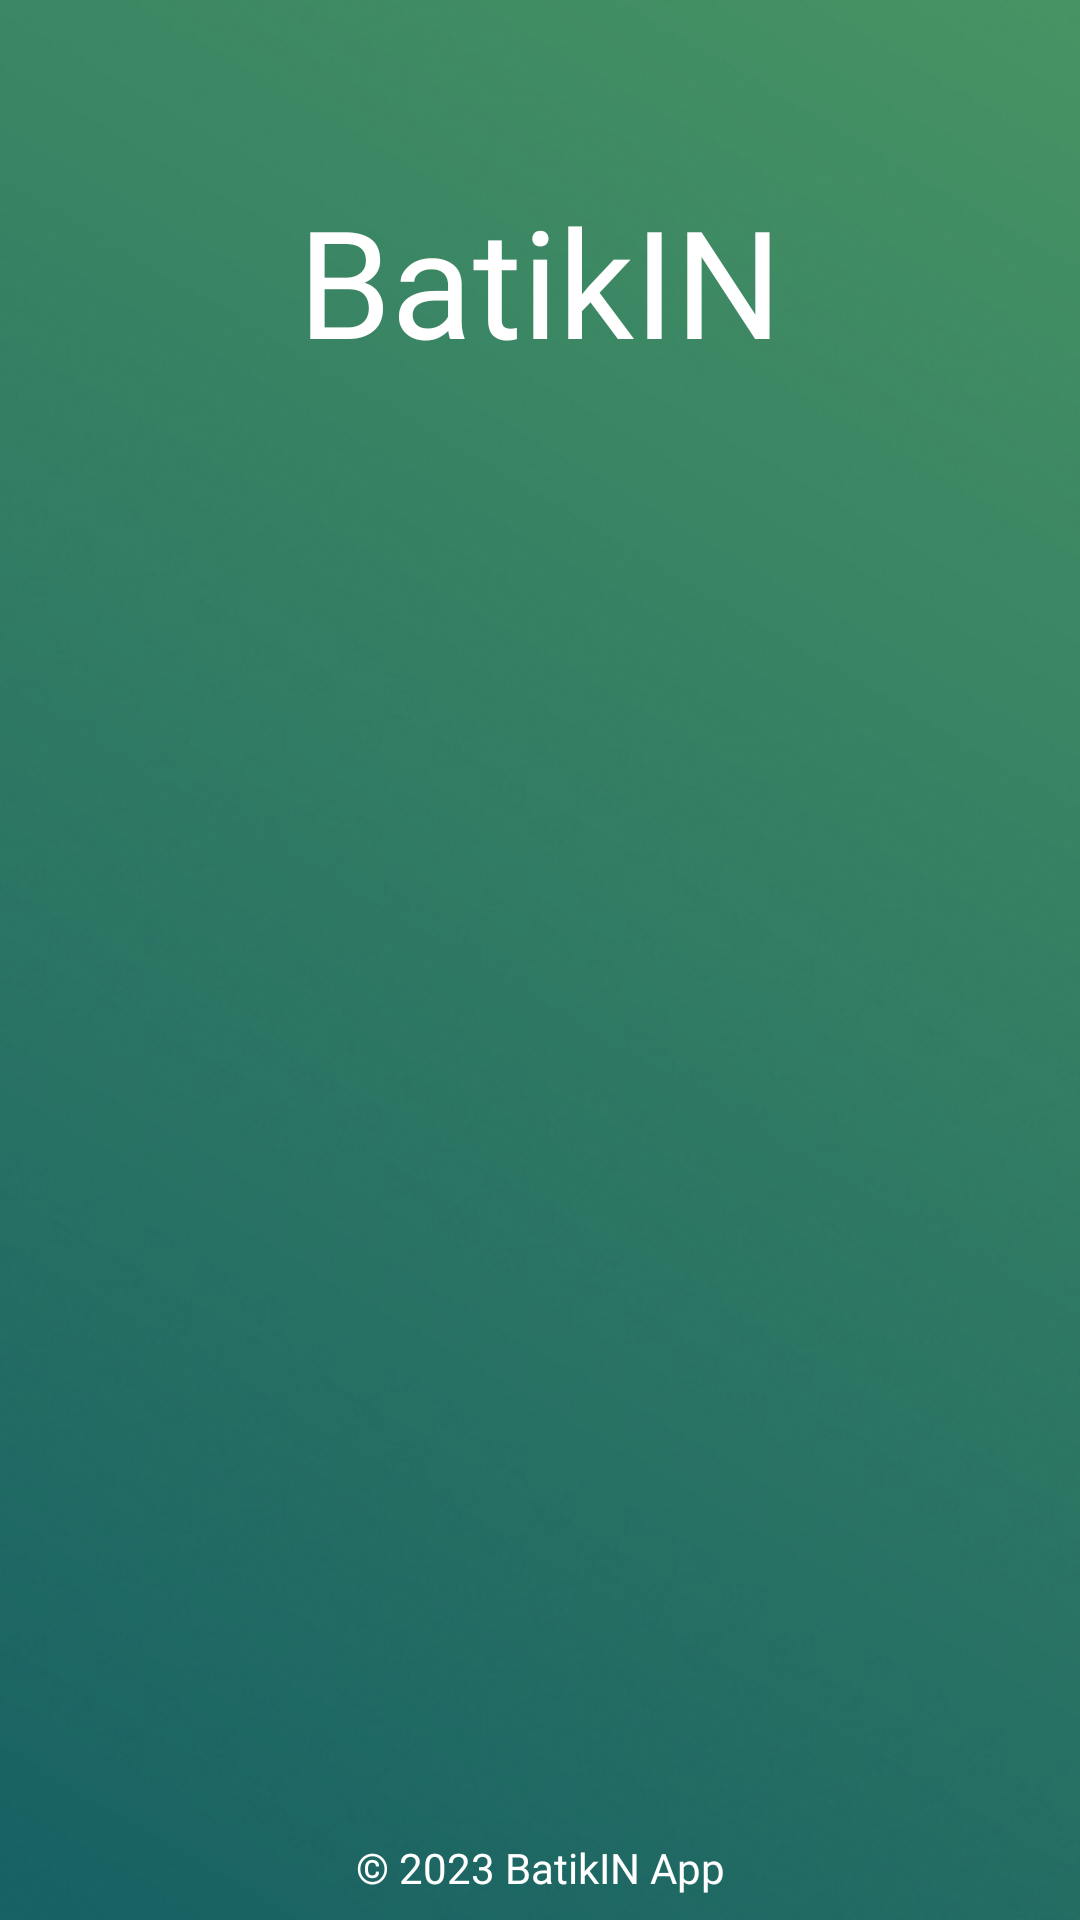

Layout XML and referenced resources for this Android screen:
<!-- AndroidManifest.xml: application theme Theme.ProjectCapstone -->
<!-- res/layout/activity_login.xml -->
<?xml version="1.0" encoding="utf-8"?>

<androidx.constraintlayout.widget.ConstraintLayout xmlns:android="http://schemas.android.com/apk/res/android"
    xmlns:app="http://schemas.android.com/apk/res-auto"
    xmlns:tools="http://schemas.android.com/tools"
    android:layout_width="match_parent"
    android:layout_height="match_parent"
    android:background="@drawable/img"
    tools:context=".login.LoginActivity">

    <TextView
        android:id="@+id/batikku"
        android:layout_width="match_parent"
        android:layout_height="wrap_content"
        android:layout_alignParentLeft="true"
        android:layout_alignParentTop="true"
        android:layout_gravity="center_horizontal"
        android:layout_marginTop="60dp"
        android:fontFamily="@font/yellowtail"
        android:gravity="center"
        android:text="@string/batikku"
        android:textAppearance="@style/batikku"
        app:layout_constraintEnd_toEndOf="parent"
        app:layout_constraintHorizontal_bias="0.0"
        app:layout_constraintStart_toStartOf="parent"
        app:layout_constraintTop_toTopOf="parent"
        app:layout_constraintVertical_bias="0.574" />

    <TextView
        android:id="@+id/titleTextView"
        android:layout_width="0dp"
        android:layout_height="wrap_content"
        android:layout_marginStart="32dp"
        android:layout_marginTop="32dp"
        android:layout_marginEnd="32dp"
        android:alpha="0"
        android:text="@string/title_login_page"
        android:fontFamily="@font/lato"
        android:textColor="@color/white"
        android:textSize="20sp"
        android:textStyle="bold"
        app:layout_constraintEnd_toEndOf="parent"
        app:layout_constraintHorizontal_bias="0.0"
        app:layout_constraintStart_toStartOf="parent"
        app:layout_constraintTop_toBottomOf="@+id/batikku" />

    <TextView
        android:id="@+id/emailTextView"
        android:layout_width="wrap_content"
        android:layout_height="wrap_content"
        android:layout_marginStart="32dp"
        android:layout_marginTop="16dp"
        android:alpha="0"
        android:text="@string/email"
        android:fontFamily="@font/lato"
        android:textColor="@color/white"
        app:layout_constraintStart_toStartOf="parent"
        app:layout_constraintTop_toBottomOf="@+id/titleTextView" />

    <com.example.projectcapstone.customview.EmailEditText
        android:id="@+id/emailEditText"
        android:layout_width="0dp"
        android:layout_height="56dp"
        android:layout_marginStart="32dp"
        android:layout_marginEnd="32dp"
        android:alpha="0"
        app:layout_constraintEnd_toEndOf="parent"
        app:layout_constraintStart_toStartOf="parent"
        app:layout_constraintTop_toBottomOf="@+id/emailTextView"
        tools:ignore="SpeakableTextPresentCheck" />

    <TextView
        android:id="@+id/passwordTextView"
        android:layout_width="wrap_content"
        android:layout_height="wrap_content"
        android:layout_marginStart="32dp"
        android:layout_marginTop="16dp"
        android:alpha="0"
        android:text="@string/password"
        android:fontFamily="@font/lato"
        android:textColor="@color/white"
        app:layout_constraintStart_toStartOf="parent"
        app:layout_constraintTop_toBottomOf="@+id/emailEditText" />

    <com.example.projectcapstone.customview.PasswordEditText
        android:id="@+id/passwordEditText"
        android:layout_width="0dp"
        android:layout_height="56dp"
        android:layout_marginStart="32dp"
        android:layout_marginEnd="32dp"
        android:alpha="0"
        app:layout_constraintEnd_toEndOf="parent"
        app:layout_constraintStart_toStartOf="parent"
        app:layout_constraintTop_toBottomOf="@+id/passwordTextView"
        tools:ignore="SpeakableTextPresentCheck" />

    <TextView
        android:id="@+id/accountTextView"
        android:layout_width="wrap_content"
        android:layout_height="wrap_content"
        android:layout_marginTop="16dp"
        android:alpha="0"
        android:text="@string/dont_have_account"
        android:fontFamily="@font/lato"
        android:textColor="@color/white"
        android:textSize="16sp"
        android:textStyle="bold"
        app:layout_constraintEnd_toEndOf="parent"
        app:layout_constraintStart_toStartOf="parent"
        app:layout_constraintTop_toBottomOf="@+id/passwordEditText" />

    <Button
        android:id="@+id/loginButton"
        android:layout_width="0dp"
        android:layout_height="64dp"
        android:layout_marginStart="32dp"
        android:layout_marginTop="32dp"
        android:layout_marginEnd="32dp"
        android:alpha="0"
        android:backgroundTint="@color/dark_green"
        android:textColor="@color/white"
        android:fontFamily="@font/lato"
        android:text="@string/login"
        app:layout_constraintEnd_toEndOf="parent"
        app:layout_constraintStart_toStartOf="parent"
        app:layout_constraintTop_toBottomOf="@+id/accountTextView" />

    <TextView
        android:id="@+id/copyrightTextView"
        android:layout_width="wrap_content"
        android:layout_height="wrap_content"
        android:layout_marginStart="32dp"
        android:layout_marginEnd="32dp"
        android:layout_marginBottom="8dp"
        android:text="@string/copyright"
        android:textSize="14sp"
        android:fontFamily="@font/lato"
        android:textColor="@color/white"
        app:layout_constraintBottom_toBottomOf="parent"
        app:layout_constraintEnd_toEndOf="parent"
        app:layout_constraintStart_toStartOf="parent" />

    <ProgressBar
        android:id="@+id/progress_bar"
        style="?android:attr/progressBarStyle"
        android:layout_width="wrap_content"
        android:layout_height="wrap_content"
        android:visibility="gone"
        app:layout_constraintBottom_toBottomOf="parent"
        app:layout_constraintEnd_toEndOf="parent"
        app:layout_constraintStart_toStartOf="parent"
        app:layout_constraintTop_toTopOf="parent"
        tools:visibility="visible" />


</androidx.constraintlayout.widget.ConstraintLayout>
<!-- resources referenced by this layout -->
<resources>
  <color name="dark_green">#075B0A</color>
  <color name="white">#FFFFFFFF</color>
  <!-- drawable img: png bitmap (drawable, 118900 bytes) -->
  <string name="batikku">BatikIN</string>
  <string name="copyright" translatable="false">© 2023 BatikIN App</string>
  <string name="dont_have_account">Dont have an account? Register</string>
  <string name="email" translatable="false">Email</string>
  <string name="login">Login</string>
  <string name="password" translatable="false">Password</string>
  <string name="title_login_page">Please login</string>
  <style name="batikku">
          <item name="android:textSize">50sp</item>
          <item name="android:textColor">#FFFFFF</item>
      </style>
  <style name="Theme.ProjectCapstone" parent="Theme.MaterialComponents.DayNight.DarkActionBar">
          
          <item name="colorPrimary">#185C64</item>
          <item name="colorPrimaryVariant">@color/green</item>
          <item name="colorOnPrimary">@color/white</item>
          
          <item name="colorSecondary">@color/teal_200</item>
          <item name="colorSecondaryVariant">@color/teal_700</item>
          <item name="colorOnSecondary">@color/black</item>
          
          <item name="android:statusBarColor">@color/light_green</item>
          
      </style>
  <color name="green">#41AC74</color>
  <color name="teal_200">#FF03DAC5</color>
  <color name="teal_700">#FF018786</color>
  <color name="black">#FF000000</color>
  <color name="light_green">#428B64</color>
</resources>
